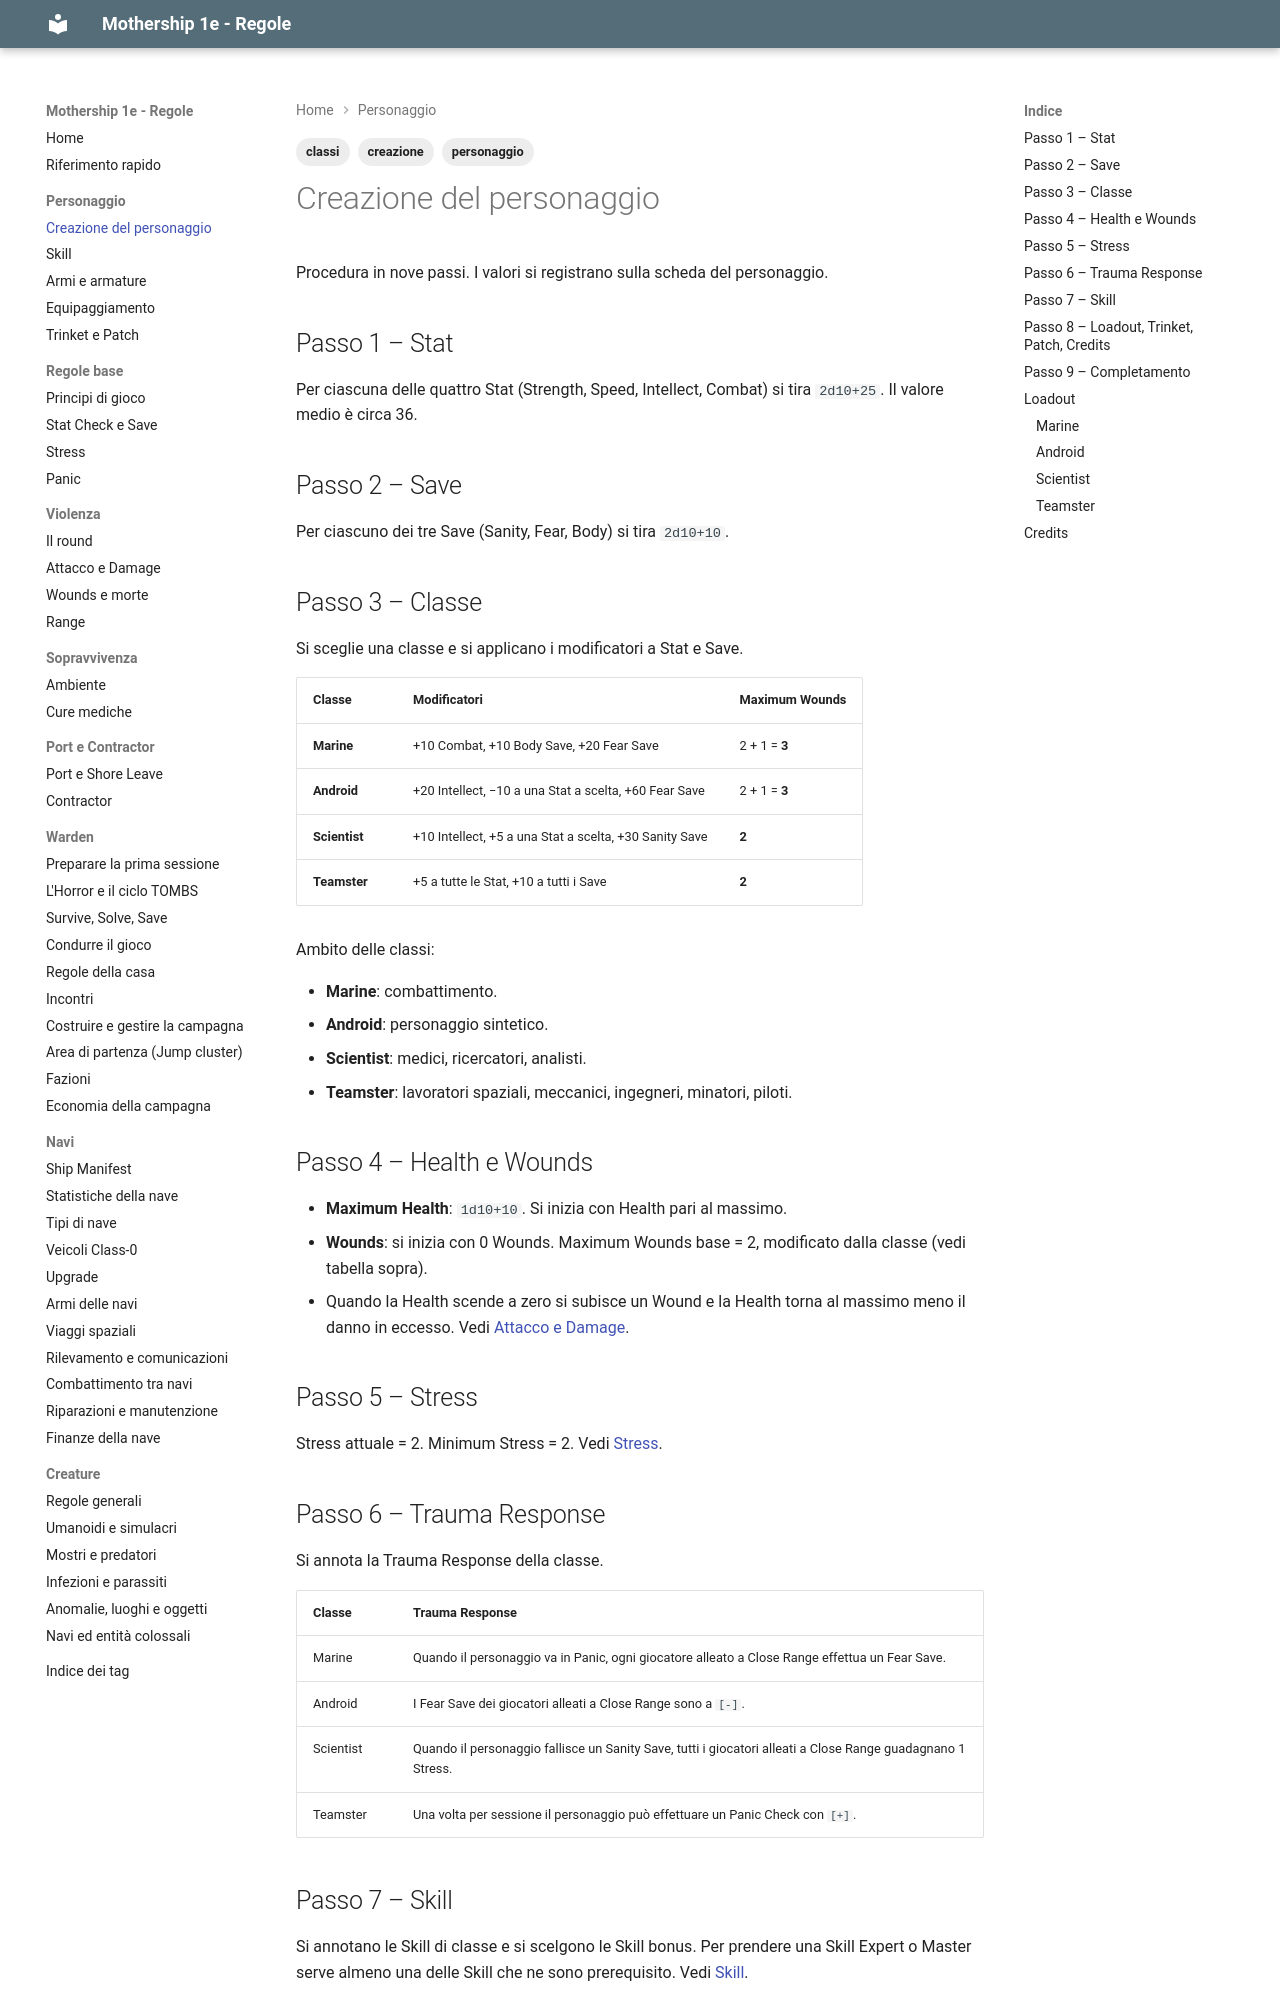

repository: canadese87/MS · page: 01_personaggio/creazione/index.html · generator: mkdocs

---
tags:
  - personaggio
  - creazione
  - classi
---

# Creazione del personaggio

Procedura in nove passi. I valori si registrano sulla scheda del personaggio.

## Passo 1 – Stat

Per ciascuna delle quattro Stat (Strength, Speed, Intellect, Combat) si tira `2d10+25`. Il valore medio è circa 36.

## Passo 2 – Save

Per ciascuno dei tre Save (Sanity, Fear, Body) si tira `2d10+10`.

## Passo 3 – Classe

Si sceglie una classe e si applicano i modificatori a Stat e Save.

| Classe | Modificatori | Maximum Wounds |
|---|---|---|
| **Marine** | +10 Combat, +10 Body Save, +20 Fear Save | 2 + 1 = **3** |
| **Android** | +20 Intellect, −10 a una Stat a scelta, +60 Fear Save | 2 + 1 = **3** |
| **Scientist** | +10 Intellect, +5 a una Stat a scelta, +30 Sanity Save | **2** |
| **Teamster** | +5 a tutte le Stat, +10 a tutti i Save | **2** |

Ambito delle classi:

- **Marine**: combattimento.
- **Android**: personaggio sintetico.
- **Scientist**: medici, ricercatori, analisti.
- **Teamster**: lavoratori spaziali, meccanici, ingegneri, minatori, piloti.

## Passo 4 – Health e Wounds

- **Maximum Health**: `1d10+10`. Si inizia con Health pari al massimo.
- **Wounds**: si inizia con 0 Wounds. Maximum Wounds base = 2, modificato dalla classe (vedi tabella sopra).
- Quando la Health scende a zero si subisce un Wound e la Health torna al massimo meno il danno in eccesso. Vedi [Attacco e Damage](../03_violenza/attacco_danno.md).

## Passo 5 – Stress

Stress attuale = 2. Minimum Stress = 2. Vedi [Stress](../02_regole/stress.md).

## Passo 6 – Trauma Response

Si annota la Trauma Response della classe.

| Classe | Trauma Response |
|---|---|
| Marine | Quando il personaggio va in Panic, ogni giocatore alleato a Close Range effettua un Fear Save. |
| Android | I Fear Save dei giocatori alleati a Close Range sono a `[-]`. |
| Scientist | Quando il personaggio fallisce un Sanity Save, tutti i giocatori alleati a Close Range guadagnano 1 Stress. |
| Teamster | Una volta per sessione il personaggio può effettuare un Panic Check con `[+]`. |
